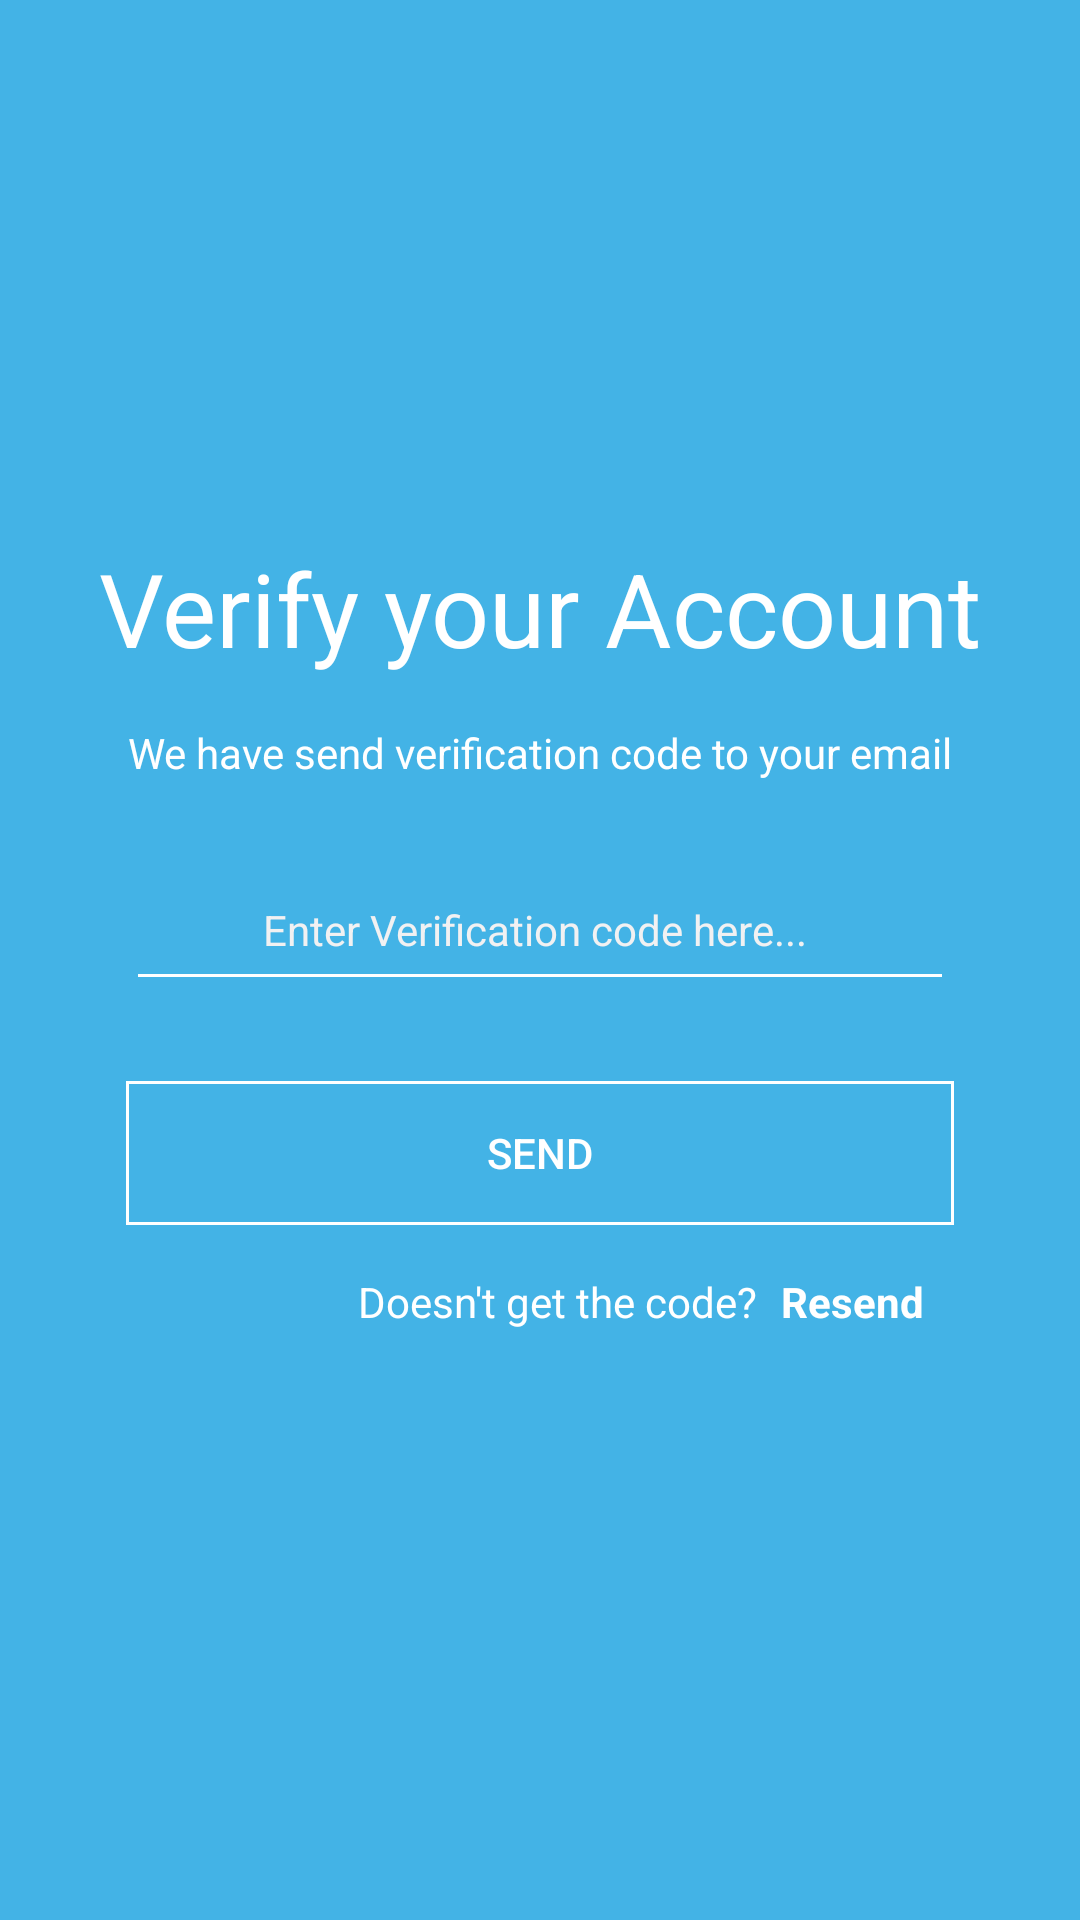

Android layout source for this screen:
<!-- AndroidManifest.xml: application theme The10119194latihan2.noActionBar -->
<!-- res/layout/activity_verify.xml -->
<?xml version="1.0" encoding="utf-8"?>
<androidx.constraintlayout.widget.ConstraintLayout xmlns:android="http://schemas.android.com/apk/res/android"
    xmlns:app="http://schemas.android.com/apk/res-auto"
    xmlns:tools="http://schemas.android.com/tools"
    android:layout_width="match_parent"
    android:layout_height="match_parent"
    android:background="@color/lightblue">

    <Button
        android:id="@+id/btn_send"
        android:layout_width="0dp"
        android:layout_height="wrap_content"
        android:layout_marginStart="42dp"
        android:layout_marginTop="100dp"
        android:layout_marginEnd="42dp"
        android:background="@drawable/shape_line_white"
        android:text="@string/sent"
        android:textColor="@color/background"
        app:backgroundTint="@null"
        app:layout_constraintEnd_toEndOf="parent"
        app:layout_constraintStart_toStartOf="parent"
        app:layout_constraintTop_toBottomOf="@+id/textView19" />

    <TextView
        android:id="@+id/textView18"
        android:layout_width="wrap_content"
        android:layout_height="wrap_content"
        android:layout_marginStart="16dp"
        android:layout_marginTop="180dp"
        android:layout_marginEnd="16dp"
        android:text="@string/verify_account"
        android:textColor="@color/background"
        android:textSize="34sp"
        app:layout_constraintEnd_toEndOf="parent"
        app:layout_constraintStart_toStartOf="parent"
        app:layout_constraintTop_toTopOf="parent" />

    <TextView
        android:id="@+id/textView19"
        android:layout_width="wrap_content"
        android:layout_height="wrap_content"
        android:layout_marginStart="16dp"
        android:layout_marginTop="16dp"
        android:layout_marginEnd="16dp"
        android:text="@string/send_account"
        android:textColor="@color/background"
        app:layout_constraintEnd_toEndOf="parent"
        app:layout_constraintStart_toStartOf="parent"
        app:layout_constraintTop_toBottomOf="@+id/textView18" />

    <EditText
        android:id="@+id/editTextNumber"
        android:layout_width="0dp"
        android:layout_height="wrap_content"
        android:layout_marginStart="42dp"
        android:layout_marginTop="32dp"
        android:layout_marginEnd="42dp"
        android:backgroundTint="@color/background"
        android:ems="10"
        android:inputType="number"
        app:layout_constraintEnd_toEndOf="parent"
        app:layout_constraintStart_toStartOf="parent"
        app:layout_constraintTop_toBottomOf="@+id/textView19" />

    <TextView
        android:id="@+id/textView20"
        android:layout_width="185dp"
        android:layout_height="24dp"
        android:layout_marginTop="40dp"
        android:text="Enter Verification code here..."
        android:textColor="@color/background_invite"
        app:layout_constraintEnd_toEndOf="parent"
        app:layout_constraintStart_toStartOf="parent"
        app:layout_constraintTop_toBottomOf="@+id/textView19" />

    <TextView
        android:id="@+id/textView21"
        android:layout_width="wrap_content"
        android:layout_height="wrap_content"
        android:layout_marginStart="16dp"
        android:layout_marginTop="16dp"
        android:layout_marginEnd="16dp"
        android:text="Doesn't get the code?"
        android:textColor="@color/background"
        app:layout_constraintEnd_toEndOf="parent"
        app:layout_constraintHorizontal_bias="0.53"
        app:layout_constraintStart_toStartOf="parent"
        app:layout_constraintTop_toBottomOf="@+id/btn_send" />

    <TextView
        android:id="@+id/textView22"
        android:layout_width="wrap_content"
        android:layout_height="wrap_content"
        android:layout_marginStart="8dp"
        android:layout_marginTop="16dp"
        android:text="Resend"
        android:textColor="@color/background"
        android:textStyle="bold"
        app:layout_constraintStart_toEndOf="@+id/textView21"
        app:layout_constraintTop_toBottomOf="@+id/btn_send" />

</androidx.constraintlayout.widget.ConstraintLayout>
<!-- resources referenced by this layout -->
<resources>
  <color name="background">#ffffff</color>
  <color name="background_invite">#f1f1f2</color>
  <color name="lightblue">#43b3e6</color>
  <!-- drawable shape_line_white (drawable) -->
  <?xml version="1.0" encoding="utf-8"?>
  <shape xmlns:android="http://schemas.android.com/apk/res/android"
      android:shape="rectangle">
  
      <stroke android:color="@color/white"
          android:width="1dp"/>
      <corners android:radius="0dp"/>
  
  </shape>
  <string name="send_account">We have send verification code to your email</string>
  <string name="sent">Send</string>
  <string name="verify_account">Verify your Account</string>
  <style name="The10119194latihan2.noActionBar" parent="Theme.MaterialComponents.DayNight.NoActionBar" />
  <color name="white">#FFFFFFFF</color>
</resources>
